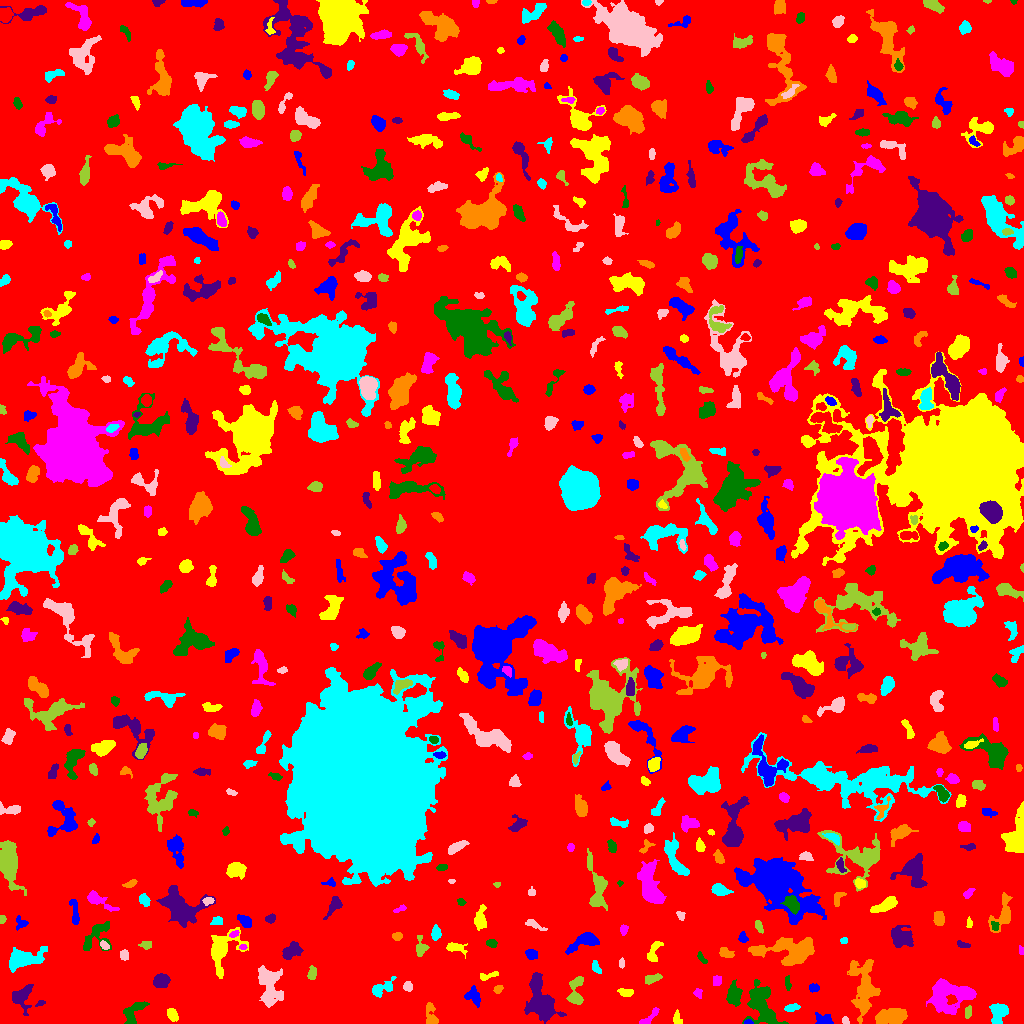

Values plotted in this chart, from the file beside it:
ID, X, Y, A, B, theta, total_flux, mu_max, mu_median, mu_mean, R_fwhm, R_e, R10, R90, x_start, x_end, y_start, y_end, area, greylevel
0, 515.2, 523.8, 297, 294.3, -1.124, 1334344, 12.0, 1.0, 1.676, 69.96, 226.2, 84, 373.5, 0, 1023, 0, 1023, 796385, 1.676
1, 748.2, 1.248, 2.065, 1.188, 0.03493, 101.0, 5.0, 2.5, 2.525, 2.523, 1.871, 0.7979, 2.932, 744, 753, 0, 4, 40, 9.525
2, 172.2, 9.265, 3.363, 2.28, -1.035, 392.0, 6.0, 3.0, 3.062, 4.918, 3.523, 1.382, 5.47, 167, 178, 2, 15, 128, 7.062
3, 649.4, 6.213, 7.041, 1.835, 0.7725, 263.0, 4.0, 2.0, 1.934, 5.293, 3.523, 1.382, 5.47, 639, 659, 0, 16, 136, 6.934
4, 762.3, 17.39, 11.94, 6.181, -1.196, 3163, 14.0, 4.0, 4.076, 4.754, 8.777, 3.038, 13.85, 742, 788, 0, 44, 776, 7.076
5, 540.5, 21.99, 10.69, 5.556, -1.225, 4457, 16.0, 4.0, 5.111, 8.444, 8.038, 3.09, 13.4, 524, 566, 0, 51, 872, 9.111
6, 891.4, 6.067, 7.915, 3.443, 0.0775, 1571, 9.0, 3.0, 3.57, 6.77, 6.308, 2.459, 9.982, 875, 907, 0, 15, 440, 8.57
7, 998.5, 11.82, 4.984, 3.895, 1.264, 1866, 16.0, 6.0, 6.412, 5.614, 4.918, 1.954, 8.058, 989, 1008, 0, 20, 291, 9.412
8, 845.3, 2.991, 1.964, 1.622, -1.11, 112.0, 4.0, 2.0, 2.154, 3.338, 2.326, 0.7979, 3.523, 842, 849, 0, 7, 52, 7.154
9, 968.1, 11.38, 3.052, 1.677, 1.415, 186.0, 4.0, 2.5, 2.268, 4.222, 2.985, 1.128, 4.442, 965, 971, 5, 18, 82, 7.268
10, 197.9, 12.22, 1.745, 0.9876, -1.514, 69.0, 4.0, 3.0, 2.464, 2.646, 1.693, 0.5642, 2.523, 196, 200, 8, 15, 28, 6.464
11, 824.4, 3.597, 3.94, 2.634, -0.214, 546.0, 8.0, 3.0, 3.37, 4.478, 3.613, 1.382, 5.997, 815, 833, 0, 11, 162, 7.37
12, 677.1, 4.712, 3.466, 2.05, -1.346, 111.0, 3.0, 1.0, 1.156, 3.141, 2.932, 1.262, 4.618, 673, 682, 0, 14, 96, 6.156
13, 950.8, 29, 11.99, 7.165, 0.06566, 3778, 13.0, 3.0, 3.985, 7.569, 8.759, 3.29, 14.41, 926, 976, 9, 45, 948, 7.985
14, 132.4, 10.62, 7.3, 3.755, 0.9188, 822.0, 7.0, 3.0, 2.925, 5.726, 5.202, 1.954, 8.019, 123, 149, 0, 22, 281, 6.925
15, 40.19, 20.56, 2.204, 1.308, 0.4922, 84.0, 4.0, 2.0, 1.714, 2.877, 2.034, 0.7979, 3.29, 35, 45, 17, 23, 49, 7.714
16, 430.9, 8.751, 6.579, 2.482, -1.392, 489.0, 6.0, 2.0, 2.534, 5.323, 4.107, 1.596, 6.555, 426, 438, 0, 21, 193, 6.534
17, 790.9, 15.75, 3.505, 1.389, 0.1773, 191.0, 7.0, 2.0, 1.819, 2.257, 2.646, 0.9772, 4.297, 784, 800, 12, 20, 105, 7.819
18, 269.3, 38.13, 10.6, 5.656, -1.347, 2556, 7.0, 4.0, 3.873, 10.98, 8.406, 3.385, 12.82, 258, 283, 16, 58, 660, 6.873
19, 575.8, 31.23, 8.421, 3.296, 1.464, 857.0, 10.0, 3.0, 2.945, 4.549, 4.983, 1.784, 8.058, 566, 583, 19, 47, 291, 6.945
20, 69.66, 41.75, 10.95, 8.565, -0.7761, 2313, 9.0, 3.0, 3.19, 6.979, 8.253, 3.038, 12.87, 53, 94, 24, 66, 725, 7.19
21, 472.8, 27.31, 4.73, 3.448, -0.8315, 382.0, 4.0, 2.0, 1.92, 6.333, 4.514, 1.693, 7.024, 464, 480, 16, 38, 199, 5.92
22, 625.4, 31.18, 3.532, 1.301, -0.1146, 89.0, 2.0, 1.0, 0.7807, 4.514, 2.646, 1.128, 4.184, 617, 633, 27, 35, 114, 5.781
23, 697.8, 30.41, 2.334, 1.947, -1.256, 130.0, 4.0, 2.0, 1.806, 3.568, 2.585, 0.9772, 4.184, 693, 702, 25, 35, 72, 5.806
24, 733.5, 28.55, 4.963, 3.004, -1.546, 955.0, 9.0, 3.0, 3.485, 5.232, 4.72, 1.871, 7.756, 726, 742, 17, 44, 274, 7.485
25, 21.5, 26.7, 6.463, 4.897, 1.316, 1151, 8.0, 3.0, 3.488, 6.507, 5.781, 2.185, 9.167, 12, 33, 8, 39, 330, 6.488
26, 497.9, 34.19, 2.385, 1.655, 0.5622, 167.0, 4.0, 2.0, 2.386, 3.827, 2.523, 1.128, 3.949, 493, 503, 30, 38, 70, 7.386
27, 381.9, 34.92, 6.599, 2.85, 0.4517, 618.0, 6.0, 2.0, 2.641, 5.836, 4.406, 1.784, 7.291, 372, 396, 26, 47, 234, 6.641
28, 407.7, 36.88, 2.235, 2.123, 1.243, 288.0, 8.0, 3.0, 3.31, 3.385, 2.764, 0.9772, 4.442, 403, 412, 32, 42, 87, 7.31
29, 653.2, 45.12, 4.43, 1.885, 0.3051, 247.0, 5.0, 2.0, 1.843, 2.985, 3.478, 1.262, 5.754, 645, 662, 39, 50, 134, 5.843
30, 447.1, 34.33, 4.983, 3.442, -1.352, 953.0, 9.0, 3.0, 3.404, 5.109, 4.853, 1.871, 7.939, 440, 457, 26, 50, 280, 7.404
31, 814, 35.67, 2.624, 1.965, -0.05968, 189.0, 4.0, 2.0, 2.277, 4.478, 2.877, 1.128, 4.406, 809, 819, 31, 40, 83, 6.277
32, 488.6, 47.55, 5.814, 1.73, 0.2343, 143.0, 3.0, 1.0, 1.324, 3.7, 3.241, 1.128, 5.046, 480, 498, 43, 52, 108, 6.324
33, 717.1, 43.13, 2.592, 2.287, 1.271, 190.0, 3.0, 2.0, 2.135, 4.514, 3.141, 1.382, 4.583, 713, 721, 38, 48, 89, 6.135
34, 787.6, 40.19, 3.847, 1.358, -1.479, 115.0, 3.0, 1.0, 1.474, 3.241, 2.821, 0.9772, 4.478, 785, 791, 33, 48, 78, 5.474
35, 161.3, 43.01, 3.563, 2.86, 0.1679, 976.0, 13.0, 3.0, 4.67, 4.222, 3.909, 1.493, 6.676, 153, 170, 36, 50, 209, 8.67
36, 864.5, 35.65, 13.88, 5.515, -1.547, 2654, 10.0, 2.0, 2.936, 7.674, 8.538, 3.141, 13.95, 847, 880, 0, 64, 904, 6.936
37, 595.7, 56.53, 3.44, 1.814, -1.155, 220.0, 5.0, 2.0, 2.316, 3.613, 3.09, 1.128, 4.754, 592, 601, 50, 63, 95, 9.316
38, 621.5, 60.23, 2.701, 1.357, 1.504, 99.0, 3.0, 2.0, 1.8, 3.385, 2.523, 0.9772, 3.742, 619, 624, 55, 66, 55, 5.8
39, 312, 49.71, 3.486, 1.977, 1.455, 205.0, 5.0, 2.0, 1.864, 3.241, 3.192, 1.128, 5.293, 307, 316, 44, 58, 110, 5.864
40, 942.2, 69.84, 2.475, 1.178, 1.496, 64.0, 3.0, 1.0, 0.8421, 2.394, 1.954, 0.7979, 3.241, 938, 946, 64, 75, 76, 5.842
41, 531.1, 69.18, 2.771, 2.408, -0.4168, 458.0, 7.0, 4.0, 3.948, 4.514, 3.29, 1.382, 5.171, 525, 537, 64, 74, 116, 7.948
42, 653.4, 70.96, 6.365, 2.582, 1.215, 415.0, 5.0, 2.0, 2.268, 4.787, 4.184, 1.596, 6.58, 647, 663, 62, 82, 183, 6.268
43, 1021, 72.87, 2.135, 1.313, -1.351, 91.0, 4.0, 2.0, 2.068, 3.038, 2.111, 0.7979, 3.241, 1019, 1023, 69, 78, 44, 6.068
44, 701.4, 65.57, 3.529, 1.396, -0.9056, 183.0, 6.0, 2.0, 2.473, 3.241, 2.585, 0.9772, 4.107, 697, 707, 60, 72, 74, 6.473
45, 290.5, 71.9, 5.283, 3.418, 0.6229, 546.0, 6.0, 2.0, 2.202, 5.046, 4.754, 1.784, 7.797, 282, 303, 64, 82, 248, 6.202
46, 726.5, 70.01, 3.847, 2.196, -0.3558, 266.0, 4.0, 2.0, 2.094, 5.262, 3.523, 1.382, 5.585, 719, 734, 66, 76, 127, 6.094
47, 24.24, 64.51, 8.924, 4.029, 0.2039, 1675, 9.0, 3.0, 3.062, 6.206, 6.652, 2.523, 11.03, 9, 47, 51, 77, 547, 7.062
48, 124.2, 68.4, 2.635, 2.165, -1.31, 422.0, 8.0, 5.0, 4.795, 4.442, 3.141, 1.262, 4.652, 120, 128, 63, 74, 88, 7.795
49, 146.2, 78.3, 2.743, 1.956, -0.01702, 178.0, 4.0, 2.0, 2.0, 4.222, 2.821, 1.128, 4.583, 138, 151, 74, 82, 89, 7.0
50, 368, 85.79, 8.269, 5.702, -0.7895, 3077, 12.0, 3.0, 3.986, 8.215, 7.506, 2.985, 12.8, 353, 383, 66, 108, 772, 7.986
51, 585.8, 82.02, 8.32, 3.104, 0.3487, 1061, 10.0, 3.0, 3.084, 4.918, 4.886, 1.871, 8.538, 565, 599, 69, 91, 344, 7.084
52, 454.5, 76.32, 4.994, 2.35, -0.1627, 437.0, 6.0, 2.0, 2.681, 4.549, 3.613, 1.493, 6.103, 446, 467, 65, 81, 163, 7.681
53, 242.8, 76.36, 1.885, 1.319, 0.01354, 106.0, 5.0, 2.0, 2.524, 2.523, 2.034, 0.7979, 3.141, 239, 247, 74, 79, 42, 9.524
54, 491.6, 80.33, 2.415, 1.825, -0.2006, 253.0, 7.0, 3.0, 3.012, 3.385, 2.646, 0.9772, 4.222, 486, 497, 76, 84, 84, 7.012
55, 963.3, 78.55, 3.402, 1.317, -0.173, 118.0, 3.0, 1.0, 1.513, 3.385, 2.523, 0.9772, 4.068, 957, 970, 76, 83, 78, 6.513
56, 789.4, 72.87, 15.94, 6.53, 0.002847, 4271, 9.0, 4.0, 4.399, 11.93, 10.09, 3.989, 15.51, 748, 814, 58, 86, 971, 7.399
57, 844.4, 82.69, 1.661, 1.545, 0.06993, 80.0, 3.0, 2.0, 1.667, 2.985, 2.034, 0.7979, 3.141, 840, 847, 80, 86, 48, 6.667
58, 104.1, 78.14, 2.557, 1.601, -0.8011, 174.0, 6.0, 2.0, 2.486, 3.29, 2.523, 0.9772, 3.989, 100, 109, 74, 83, 70, 8.486
59, 420.5, 75.1, 4.422, 2.628, 1.52, 533.0, 9.0, 3.0, 3.27, 3.785, 3.568, 1.382, 6.024, 416, 429, 67, 88, 163, 7.27
... 611 more rows
